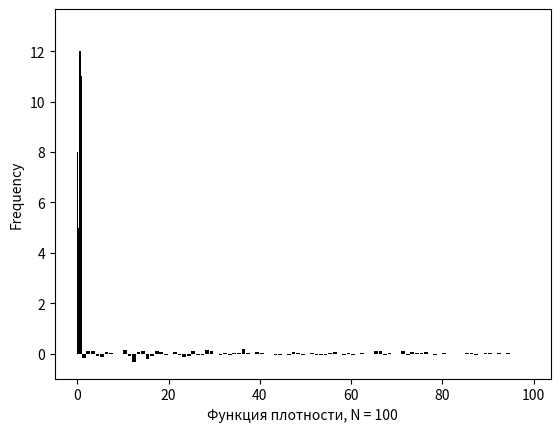

This figure's Python source:
import random
import math
import matplotlib.pyplot as plt
import matplotlib
import pandas as pd

matplotlib.style.use('grayscale')

n = 100  # число испытаний
randomizedArray = []
for i in range(n):
    randomizedArray.append(random.random())  # псевдослучайные величины, вырабатываемые
    # датчиком случайных чисел

# print("Массив псевдослучайных чисел = ", randomizedArray)
# print(a[2])

math_wait = (sum(randomizedArray)) / n  # математическое ожидание
print("Математическое ожидание = ", math_wait)

newArr = []
for i in randomizedArray:
    newArr.append((i - math_wait) ** 2)

dispersion = sum(newArr) / n  # дисперсия
srednekvadr_otkl = math.sqrt(dispersion)  # среднеквадратичное отклонение
newArr.clear()
print("Эмпирическая дисперсия = ", dispersion, "\nСредне квадратичное отклонение = ", srednekvadr_otkl)

korr = []
for f in range(1, n):  # коэффициенты корреляции
    up_sum = 0
    down_sum = 0
    for i in range(n - f - 1):
        up_sum += ((randomizedArray[i] - math_wait) * (randomizedArray[i + f] - math_wait))
    for i in range(n):
        down_sum += ((randomizedArray[i] - math_wait) ** 2)

    korr.append(up_sum / down_sum)

# print("Коэффициенты корреляции = ", korr)

x = range(len(korr))
ax = plt.gca()
ax.bar(x, korr, align='edge')
plt.xlabel("Коррелограмма, N = " + str(n))
plt.show()

# функция распределения
minV = 0.0
maxV = 1.0
numOfParts = 100
delta = (maxV - minV) / (numOfParts)
function = [0 for i in range(numOfParts)]
for i in range(numOfParts):
    for j in randomizedArray:
        if (minV + delta * i) <= j < (minV + delta * (i + 1)):
            function[i] += 1
for i in range(numOfParts):
    function[i] /= n
distributionFunction = [0 for i in range(numOfParts)]
for i in range(numOfParts):
    for j in range(i, -1, -1):
        distributionFunction[i] += function[j]
for i in range(numOfParts):
    plt.bar((minV + delta * i) + delta / 2, distributionFunction[i], width=delta)

plt.xlabel("Функция распределения, N = " + str(n))
plt.show()

s = pd.Series(randomizedArray)  # функция плотности распределения
s.plot.hist()
plt.xlabel("Функция плотности, N = " + str(n))
plt.show()

function.clear()
distributionFunction.clear()
randomizedArray.clear()
korr.clear()
